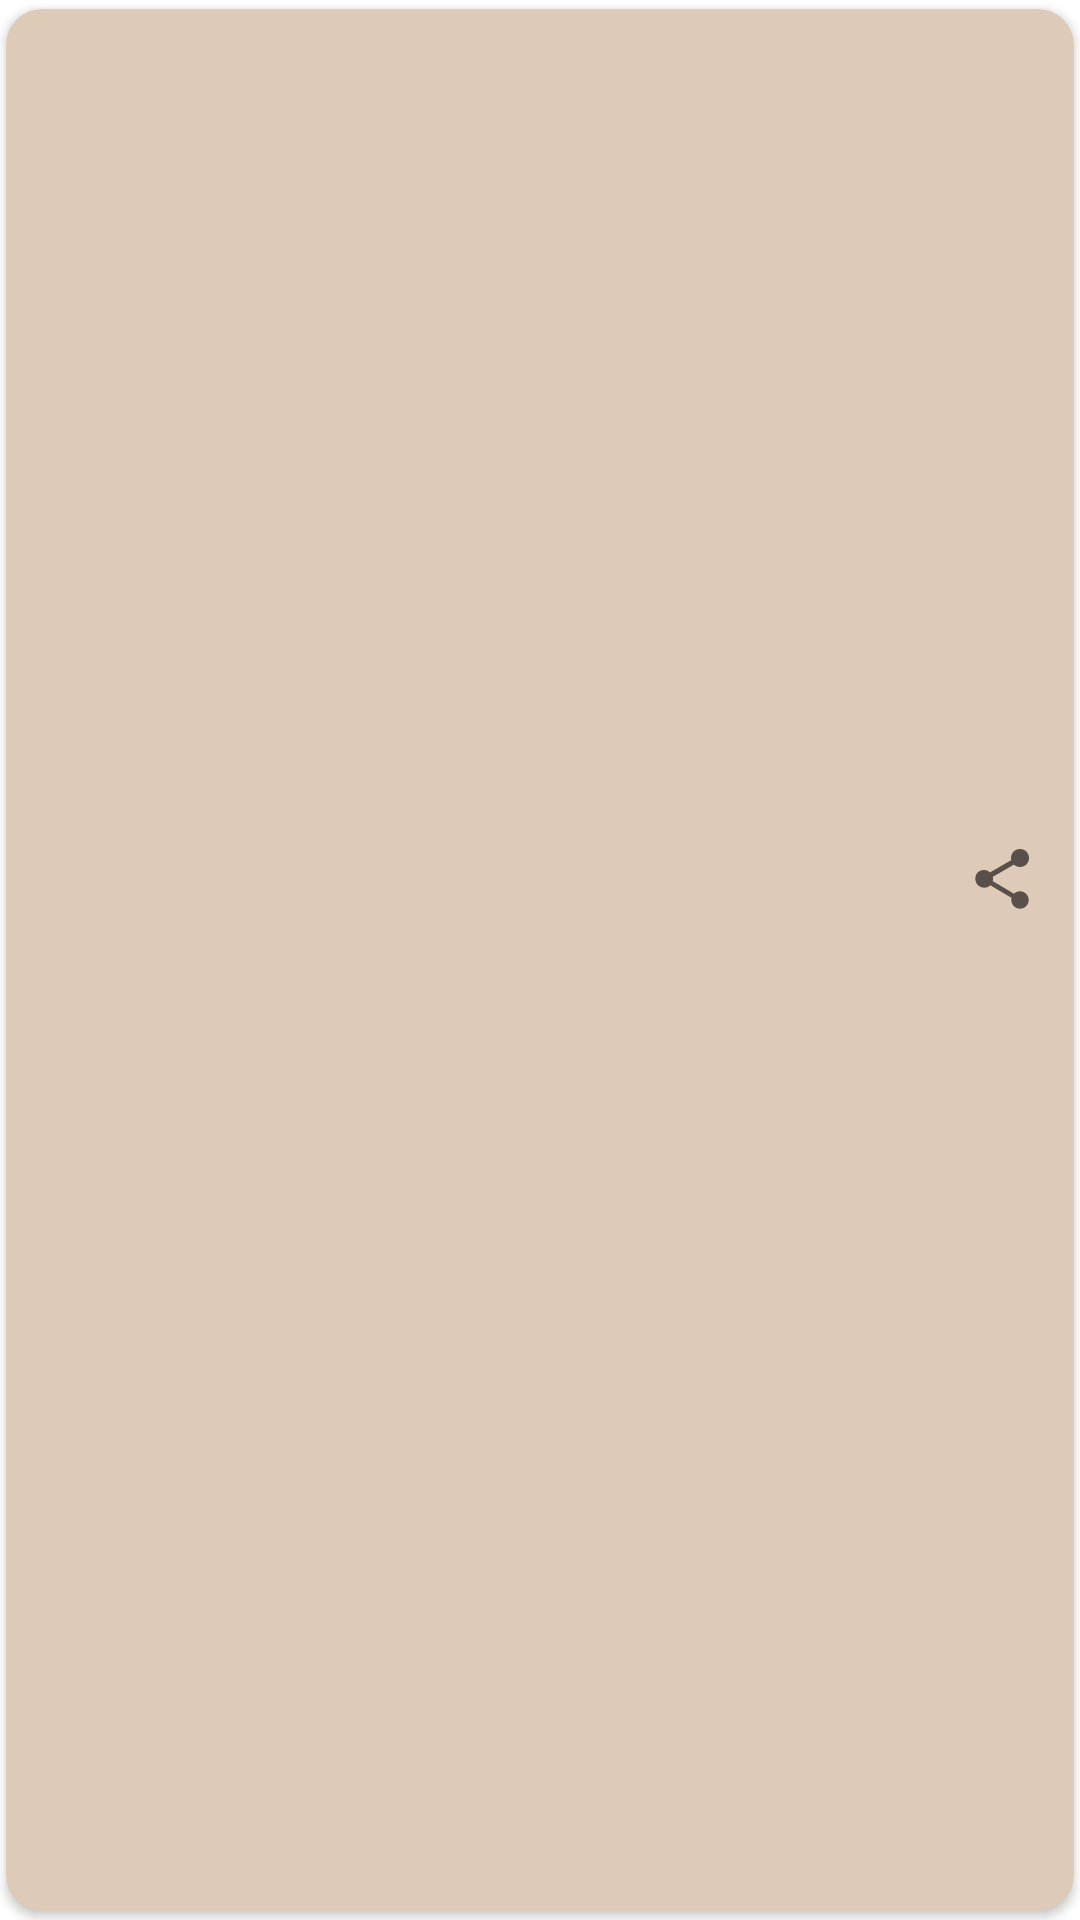

Android layout source for this screen:
<!-- AndroidManifest.xml: application theme Theme.ProjetNews -->
<!-- res/layout/news_item_v2.xml -->
<?xml version="1.0" encoding="utf-8"?>

<androidx.cardview.widget.CardView
    xmlns:android="http://schemas.android.com/apk/res/android"
    xmlns:app="http://schemas.android.com/apk/res-auto"
    xmlns:tools="http://schemas.android.com/tools"
    android:id="@+id/card_view"
    android:layout_width="match_parent"
    android:layout_height="wrap_content"
    app:cardBackgroundColor="@color/tempColorD"
    app:cardCornerRadius="12dp"
    app:cardPreventCornerOverlap="false"
    app:cardUseCompatPadding="true">

    <LinearLayout
        android:layout_width="match_parent"
        android:layout_height="wrap_content"
        android:orientation="vertical">

        <ImageView
            android:id="@+id/imageView"
            android:layout_width="match_parent"
            android:layout_height="200dp"
            android:adjustViewBounds="true"
            android:scaleType="centerCrop"
            tools:ignore="ImageContrastCheck" />

        <TextView
            android:id="@+id/titre_textView"
            android:layout_width="match_parent"
            android:layout_height="wrap_content"
            android:layout_marginTop="8dp"
            android:paddingStart="8dp"
            android:textColor="@color/tempColorV"
            android:textSize="18sp"
            android:textStyle="bold" />

        <TextView
            android:id="@+id/description_textView"
            android:layout_width="match_parent"
            android:layout_height="wrap_content"
            android:layout_marginTop="8dp"
            android:paddingStart="8dp"
            android:textColor="@color/tempColorW"
            android:textSize="13sp" />

        <LinearLayout
            android:layout_width="match_parent"
            android:layout_height="wrap_content"
            android:layout_marginTop="8dp"
            android:gravity="center_vertical"
            android:orientation="horizontal">

            <TextView
                android:id="@+id/source_textView"
                android:layout_width="wrap_content"
                android:layout_height="wrap_content"
                android:paddingStart="8dp"
                android:textColor="@color/tempColorW"
                android:textSize="15sp" />

            <TextView
                android:id="@+id/date_textView"
                android:layout_width="0dp"
                android:layout_height="wrap_content"
                android:layout_weight="1"
                android:textColor="@color/tempColorD"
                android:textSize="12sp"
                android:textStyle="italic" />

            <ImageButton
                android:id="@+id/share_Button"
                android:layout_width="48dp"
                android:layout_height="48dp"
                android:background="@null"
                app:srcCompat="?attr/actionModeShareDrawable"
                tools:ignore="SpeakableTextPresentCheck" />
        </LinearLayout>
    </LinearLayout>

</androidx.cardview.widget.CardView>
<!-- resources referenced by this layout -->
<resources>
  <color name="tempColorD">#DECBB7</color>
  <color name="tempColorV">#433633</color>
  <color name="tempColorW">#5C5552</color>
  <style name="Theme.ProjetNews" parent="Theme.MaterialComponents.DayNight.NoActionBar">
          
          <item name="colorPrimary">@color/tempColorW</item>
          <item name="colorPrimaryVariant">@color/tempColorV</item>
          <item name="colorOnPrimary">@color/white</item>
          
          <item name="colorSecondary">@color/teal_200</item>
          <item name="colorSecondaryVariant">@color/teal_700</item>
          <item name="colorOnSecondary">@color/black</item>
          
          <item name="android:statusBarColor" tools:targetApi="l">?attr/colorPrimaryVariant</item>
          
      </style>
  <color name="white">#FFFFFFFF</color>
  <color name="teal_200">#FF03DAC5</color>
  <color name="teal_700">#FF018786</color>
  <color name="black">#FF000000</color>
</resources>
